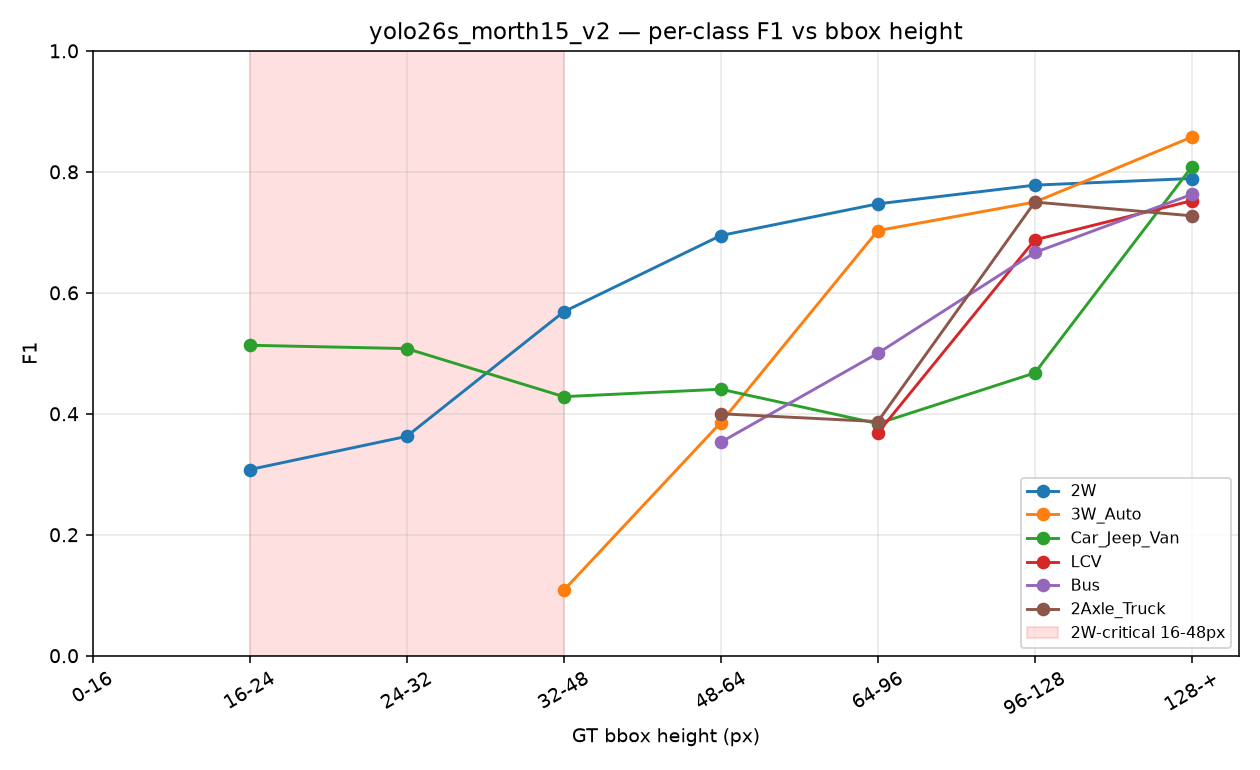

Data behind this chart, as committed beside it:
class, bucket_px, tp, fn, fp, precision, recall, f1, gt_n
2W, 16-24, 2, 5, 4, 0.333, 0.286, 0.308, 7
2W, 24-32, 33, 33, 83, 0.284, 0.5, 0.363, 66
2W, 32-48, 433, 191, 466, 0.482, 0.694, 0.569, 624
2W, 48-64, 611, 156, 381, 0.616, 0.797, 0.695, 767
2W, 64-96, 1022, 231, 461, 0.689, 0.816, 0.747, 1253
2W, 96-128, 587, 126, 209, 0.737, 0.823, 0.778, 713
2W, 128-+, 744, 163, 235, 0.76, 0.82, 0.789, 907
3W_Auto, 24-32, 0, 3, 0, 0, 0.0, 0, 3
3W_Auto, 32-48, 2, 17, 16, 0.111, 0.105, 0.108, 19
3W_Auto, 48-64, 37, 27, 91, 0.289, 0.578, 0.385, 64
3W_Auto, 64-96, 136, 30, 85, 0.615, 0.819, 0.703, 166
3W_Auto, 96-128, 105, 23, 47, 0.691, 0.82, 0.75, 128
3W_Auto, 128-+, 271, 26, 64, 0.809, 0.912, 0.858, 297
Car_Jeep_Van, 16-24, 29, 20, 35, 0.453, 0.592, 0.513, 49
Car_Jeep_Van, 24-32, 82, 67, 92, 0.471, 0.55, 0.508, 149
Car_Jeep_Van, 32-48, 218, 350, 232, 0.484, 0.384, 0.428, 568
Car_Jeep_Van, 48-64, 189, 321, 159, 0.543, 0.371, 0.441, 510
Car_Jeep_Van, 64-96, 104, 210, 124, 0.456, 0.331, 0.384, 314
Car_Jeep_Van, 96-128, 54, 77, 46, 0.54, 0.412, 0.468, 131
Car_Jeep_Van, 128-+, 192, 41, 50, 0.793, 0.824, 0.808, 233
LCV, 32-48, 0, 1, 0, 0, 0.0, 0, 1
LCV, 48-64, 0, 3, 2, 0.0, 0.0, 0, 3
LCV, 64-96, 7, 14, 10, 0.412, 0.333, 0.368, 21
LCV, 96-128, 11, 4, 6, 0.647, 0.733, 0.688, 15
LCV, 128-+, 41, 13, 14, 0.745, 0.759, 0.752, 54
Mini_Bus, 48-64, 1, 1, 2, 0.333, 0.5, 0.4, 2
Mini_Bus, 64-96, 2, 3, 6, 0.25, 0.4, 0.308, 5
Mini_Bus, 96-128, 7, 1, 4, 0.636, 0.875, 0.737, 8
Mini_Bus, 128-+, 17, 5, 16, 0.515, 0.773, 0.618, 22
Bus, 32-48, 0, 1, 3, 0.0, 0.0, 0, 1
Bus, 48-64, 3, 2, 9, 0.25, 0.6, 0.353, 5
Bus, 64-96, 6, 6, 6, 0.5, 0.5, 0.5, 12
Bus, 96-128, 6, 2, 4, 0.6, 0.75, 0.667, 8
Bus, 128-+, 45, 15, 13, 0.776, 0.75, 0.763, 60
Tractor, 64-96, 1, 0, 0, 1.0, 1.0, 1.0, 1
Tractor, 96-128, 0, 0, 1, 0.0, 0, 0, 0
Tractor, 128-+, 1, 1, 1, 0.5, 0.5, 0.5, 2
Tractor_Trailer, 96-128, 0, 0, 1, 0.0, 0, 0, 0
Tractor_Trailer, 128-+, 2, 3, 0, 1.0, 0.4, 0.571, 5
2Axle_Truck, 32-48, 0, 2, 4, 0.0, 0.0, 0, 2
2Axle_Truck, 48-64, 4, 5, 7, 0.364, 0.444, 0.4, 9
2Axle_Truck, 64-96, 6, 5, 14, 0.3, 0.545, 0.387, 11
2Axle_Truck, 96-128, 6, 3, 1, 0.857, 0.667, 0.75, 9
2Axle_Truck, 128-+, 32, 15, 9, 0.78, 0.681, 0.727, 47
3Axle_Truck, 48-64, 1, 1, 1, 0.5, 0.5, 0.5, 2
3Axle_Truck, 64-96, 2, 2, 3, 0.4, 0.5, 0.444, 4
3Axle_Truck, 96-128, 0, 1, 2, 0.0, 0.0, 0, 1
3Axle_Truck, 128-+, 8, 6, 7, 0.533, 0.571, 0.552, 14
MAV, 64-96, 2, 0, 6, 0.25, 1.0, 0.4, 2
MAV, 96-128, 1, 0, 3, 0.25, 1.0, 0.4, 1
MAV, 128-+, 8, 0, 5, 0.615, 1.0, 0.762, 8
Cycle, 32-48, 1, 1, 1, 0.5, 0.5, 0.5, 2
Cycle, 48-64, 0, 0, 3, 0.0, 0, 0, 0
Cycle, 64-96, 1, 0, 1, 0.5, 1.0, 0.667, 1
Cycle, 96-128, 1, 0, 0, 1.0, 1.0, 1.0, 1
Cycle, 128-+, 6, 3, 5, 0.545, 0.667, 0.6, 9
Cycle_Rickshaw, 64-96, 2, 1, 0, 1.0, 0.667, 0.8, 3
Cycle_Rickshaw, 96-128, 1, 1, 1, 0.5, 0.5, 0.5, 2
Cycle_Rickshaw, 128-+, 35, 19, 39, 0.473, 0.648, 0.547, 54
Animal_Cart, 64-96, 0, 1, 0, 0, 0.0, 0, 1
... 5 more rows
